pico-8 play session: no input (idle)

[t = 1 s] idle ~1s (no d-pad/buttons)
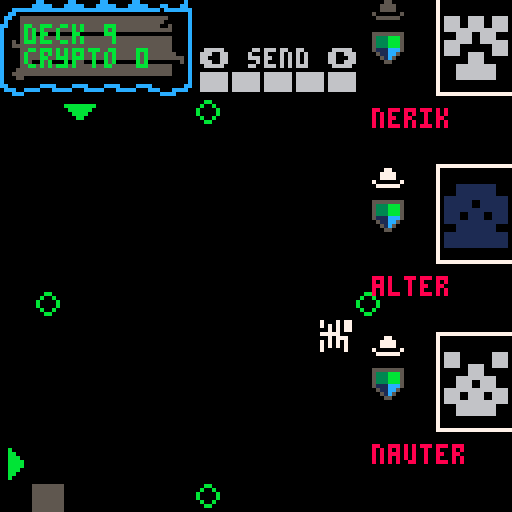
[t = 2 s] idle ~2s (no d-pad/buttons)
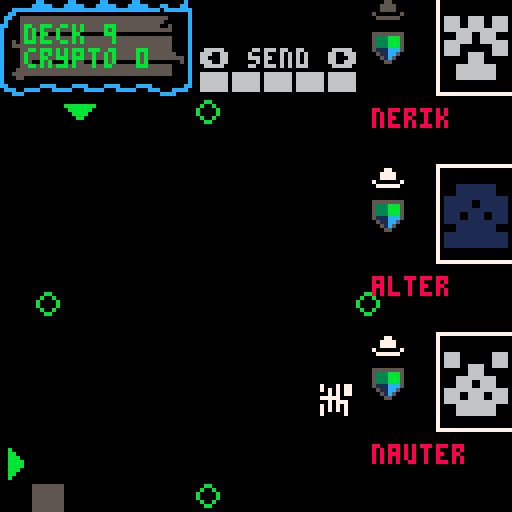
[t = 4 s] idle ~4s (no d-pad/buttons)
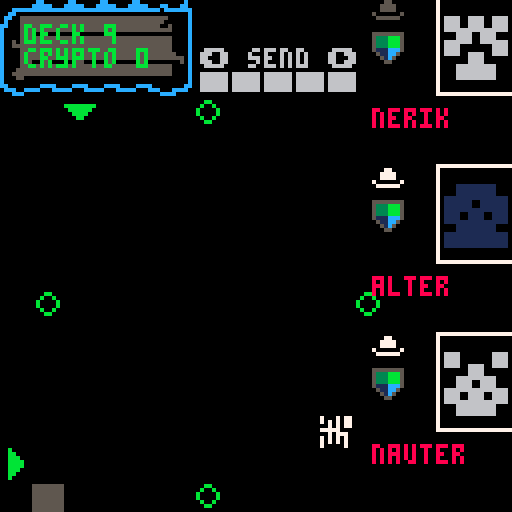
[t = 6 s] idle ~6s (no d-pad/buttons)
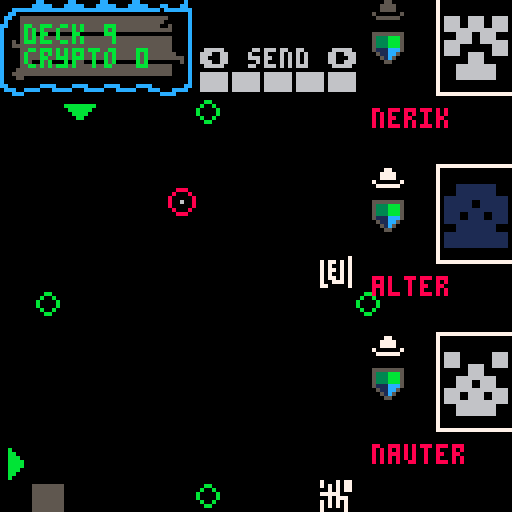
[t = 8 s] idle ~8s (no d-pad/buttons)
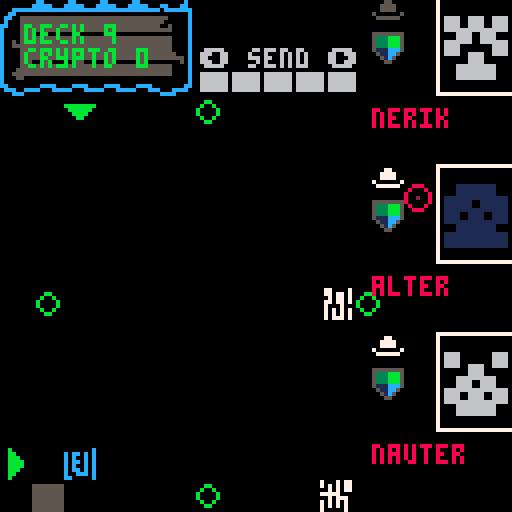

pico-8 cartridge
version 38
__lua__
--core
--by p8-head (c) 2022

show_title=false
function _init()
 inithackers()
 initplayer()
 initblock()
 initsignal()
 inittimer()
 
 blocks={}
  
 spk8_pitch,
 spk8_rate,
 spk8_volume,
 spk8_quality,
 spk8_intonation,
 spk8_if0,spk8_shift,
 spk8_bandwidth,
 spk8_whisper=
 140,1,1,.5,10,10,1,1,1

 
 show_title=title
end

function _update()

 if not show_title then
 speako8()  
 uptimer()
 moveblock()
 
 if btn(❎) and btnp(⬅️) then
  if(player.cmd > 1) player.cmd -= 1
 elseif btn(❎) and btnp(➡️) then
  if(player.cmd < #cmds) player.cmd += 1
 else 
  if(btnp(⬅️)) cur(⬅️) 
  if(btnp(➡️)) cur(➡️) 
  if(btnp(⬆️)) cur(⬆️) 
  if(btnp(⬇️)) cur(⬇️) 
  if btnp(4) then
   player.issue = player.cmd
   docmd(player.issue)
   sfx(1,1)
  end
 end

 upsignal()
 else
  if btn(❎) then 
   show_title=false
   playing=false
   music(-1)
   current_track=puzzle_track1
   play()
  end
  title()
 end
end

function _draw ()

 local cx=player.⬇️
 local cy=player.➡️
 
 cls()
 
  if not show_title then
 map()
 
 printhud()
 origintargets()
 
 draw_hacker(1,hacker1)
 draw_hacker(2,hacker2)
 draw_hacker(3,hacker3)
 
 if player.issue > 0 then
    --print(cmds[player.issue],(1*8) + 2,(14*8)+2)
 end
 
 --displayblocks()
 spr(block.tile,block.x * 8,block.y * 8)
 
 --paint cursors
 pntcursors(cx,cy)
 
 --highlight cursor target
 hlttrgt(cx,cy)

 printselctor()
 
 --executor line
 upexecutor()
 
 if(signal.on) drawsignal()
 else
 title()
 end
end

function uptimer()
 if timer.t < 0 then
  timer.t = 30
  upsignal()
 
 end
 
 signal.col += 1
 timer.t += 1
end


function title()
 rectfill(0,0,128,96,0)
 rectfill(0,96,120,110,10)
  
 print("cyberdeck 01",6,100,0)
 print("whitehat",6,114,10)
 
 spr(32,0,88,2,1,false,false)
 
 pal(8,0)
 spr(48,89,96,4,1,false,false)
 pal()
 
 play()
end

playing=false
title_track=43
puzzle_track1=43
current_track=title_track
function play()
 if not playing then
  music(current_track)
  playing=true
 end
end







-->8
--blocks


function checkspot(destx,desty)
 local tle = mget(destx,desty)
 return fget(tle,0) or destx < 2 or desty > 14
end

function moveblock()
 local destx = block.x - 1
 local desty = block.y + 1

 if block.timer > block.speed then
  if block.y == block.line then
   if not checkspot(destx,block.line) then
    block.x = destx
   else
    --block done
    --blocks[#blocks+1]=block

    block.done = true
    
   end
  else
   block.y+=1
   
   if block.line == block.top then
    block.line = 0
   end
  end
  block.timer = 0
 else
  block.timer+=1
 end
 
  if block.done then
   local tile = flr(rnd(32)) + 64
   local lin = block.line
   
   if block.x > maxblox then
    lin -= 1
    newline()
   end
   
   mset(block.x,block.y,block.tile)
   initblock()
   block.tile = tile
   block.line = lin
  end
end


function newline()
 initsignal()
 togglesig()
end
-->8
--signal


function upsignal()
 if signal.on == true then
  movesig(signal.x,signal.y,signal.dir)
 end
end

function drawsignal()
 if signal.y < 25 then
  dmg()
 end
 
 circ(signal.x,signal.y,3,8)
 pset( signal.x, signal.y, signal.col)
end

function dmg()
 player.deck -=1
 signal.on = false
 sfx(2,1)
 say("_/-1.15/f/-1.25/r/-1.35/3/eh/-1.11/n/-1.73/_/d/-1.24/z/_/-1.36/r/-1.48/3/ow/-1.02/m/-1.65/ah/-1.13/n/-1.24/z/_/-1.70/_/k/-1.19/3/ah/-1.21/n/-1.74/_/t/-1.25/r/-1.67/iy/-1.02/m/-1.67/ih/-1.14/n/_/-1.20/l/-1.31/3/eh/-1.11/n/-1.72/_/d/-1.04/m/-1.25/iy/y/-1.26/ao/-1.09/r/1.28/-3/ih/1.57/-3/r/1.09/-3/z")
end

function togglesig()
 if signal.on == false then
  signal.on = true
 elseif signal.on == true then
  signal.on = false
 end
end

function dumbsign()

end


--x,y are where we are
--dir is where we wanna go
--will go dir if can, otherwise
--lateral but never back
function movesig(x,y,dir)
  player.msg = block.line
  --try dir
  if dir==1 then
  --left
   tryleft(x,y)
  elseif dir==2 then
  --right
   tryright(x,y)
  elseif dir==3 then
  --bottom
   trydown(x,y)
  elseif dir==4 then
  --top
   tryup(x,y)
  end
  
  --local px = pget(x,y)
  
end

function trydown(x,y)
 if pget(x,y+1) == 0 then
  signal.y += 1
 elseif pget(x-1,y) == 0 then
  signal.x -= 1
 elseif pget(x+1,y) == 0 then
  signal.x += 1
 end
end

function tryup(x,y)
 if pget(x,y-1) == 0 then
  signal.y -= 1
 elseif pget(x-1,y) == 0 then
  signal.x -= 1
 elseif pget(x+1,y) == 0 then
  signal.x += 1
 end
end

function tryright(x,y)
 if pget(x+1,y) == 0 then
  signal.x += 1
 elseif pget(x,y-1) == 0 then
  signal.y-=1
 elseif pget(x,y+1) == 0 then
  signal.y+=1
 end
end

function tryleft(x,y)
 if pget(x-1,y) == 0 then
  signal.x -= 1
 elseif pget(x,y-1) == 0 then
  signal.y-=1
 elseif pget(x,y+1) == 0 then
  signal.y+=1
 end
end
-->8
--commands
function docmd(cmd)
 local tle = mget(player.➡️,player.⬇️)
 player.msg = "cmd: "..cmd
 if cmd == 1 then
   snd()
 elseif cmd==2 then
   drp()
 elseif cmd==3 then
   swp(tle)
 elseif cmd==4 then
   flp(tle)
 elseif cmd==5 then
   mir(tle)
 elseif cmd==6 then
   rot(tle)
 end
end


function rot(tle)
 
end

function swp(tle)
 tle = flr(rnd(32))+64
 mset(player.⬇️,player.➡️,tle)
end

function mir(tle)
 --spr(64,player.➡️ * 8, player.⬇️ * 8,1,1,true,true)

 player.msg = "mirror "..tle.." "..player.➡️..","..player.⬇️
end

function flp(tle)
 spr(tle,player.➡️, player.⬇️,1,1,false,true)
end

function drp()

end

function snd()

end
-->8
--gui


function cur(bt)
 if bt == ⬅️ then
  if (player.⬇️ > 2) player.⬇️-=1
 elseif bt == ➡️ then
  if (player.⬇️ < 14) player.⬇️+=1
 elseif bt == ⬆️ then
  if (player.➡️ > 4) player.➡️-=1
 elseif bt == ⬇️ then
  if (player.➡️ < 14) player.➡️ += 1
 end
 
 sfx(0,1)
end

function pntcursors(cx,cy)
 spr(3,0,cy * 8)
 spr(4,cx * 8,3 * 8)
end

function printselctor()
 print("⬅️ "..cmds[player.cmd].." ➡️",50,12)
 
 local h = ""
 for i=0,player.hacks do
  h = h.."█"
 end
 
 print(h,50,18)
end

function hlttrgt(cx,cy)
 local tle = mget(cx,cy)
  if tle ~= 1 then
  pal(7,12,0)
  spr(tle, cx * 8,cy * 8)
  pal()
 end
end

function origintargets()
 mset(6,3,5)
 mset(11,9,5)
 mset(1,9,5)
 mset(6,15,5)
end


blue=12
green=11
red=8
grey=5
white=7
function printhat(col, x, y)
 pal(7,col,0)
 spr(27,x * 8,y * 8)
 pal()
end

function printhud ()
 mset(0,0,44)
 mset(1,0,45)
 mset(2,0,45)
 mset(3,0,45)
 mset(4,0,45)
 mset(5,0,46)
 mset(0,1,28)
 mset(1,1,29)
 mset(2,1,29)
 mset(3,1,29)
 mset(4,1,29)
 mset(5,1,30)
 mset(0,2,60)
 mset(1,2,61)
 mset(2,2,61)
 mset(3,2,61)
 mset(4,2,61)
 mset(5,2,62)
 
 print('deck '..player.deck,6,6,11)
 print('crypto '..player.crypto,6,12,11)
end

-->8
--init

function inithackers()
 hacker1=create_hacker()
 hacker2=create_hacker()
 hacker3=create_hacker()
end

function inittimer()
 timer={}
 timer.t = 0
end

function initplayer()
 player={}
 player.deck = 9
 player.crypto = 0
 player.cmd=1
 player.issue=0
 player.➡️ = 14
 player.⬇️ = 2
 player.hacks = 4
 player.msg = "████"
 initcmds()
end

--send: send new signal
--drop: if hit signal it dies
--swap: rot13 the tile
--flip: horizonally
--mir: mirror vertically
function initcmds()
 cmds={"send","drop","swap", "flip", "mir", "rot", "lock","split","inv","exec"}
end

function initblock()
 maxblox = 9
 block={}
 block.x=10
 block.y=4
 block.timer=0
 block.tile=64
 block.speed=1
 block.max=95
 block.top=4
 block.line=15
end

function initsignal()
 signal={}
 signal.x = 30
 signal.y = 30
 signal.col = 8
 signal.on = false
 signal.dir = 0
 
 local linecnt = block.line
 
 --start @ random side
 local sid = flr(rnd(4)) + 1
 --start @ random point
 if sid == 1 then
 --left
  signal.dir = 2
  signal.x = 30
  signal.y = flr(rnd(linecnt * 8)) 
 elseif sid == 2 then
 --right
  signal.dir = 1
  signal.x = 13 * 8
  signal.y = flr(rnd(linecnt * 8)) 
 elseif sid == 3 then
 --bottom
  signal.dir = 4
  signal.x = flr(rnd(linecnt * 8)) 
  signal.y = 14 * 8
 elseif sid == 4 then
 --top
  signal.dir = 3
  signal.x = flr(rnd(linecnt * 8)) 
  signal.y = 30 
 end
end
-->8
--executor
function upexecutor()
 --sfx(1,1)
  -- executor line
  --local yst = 32
  --for y=yst,127-yst do
  --  pset( 8, y, 13)
  --end
end
-->8
--speako8_lib_min by bikibird
do d=split("aa=1320,1,500,4,2,0,1,2600,160,1220,70,700,130,-250,100;ae=1270,1,1000,4,2,0,.79,2430,320,1660,150,620,170,-250,100;ah=770,1,1000,4,2,0,.79,2550,140,1220,50,620,80,-250,100;ao=1320,1,1000,4,2,0,.74,2570,80,990,100,600,90,-250,100;aw=720,1,1000,4,2,0,.79,2550,140,1230,70,640,80,-250,100/720,1,1000,4,3,0,0,2350,80,940,70,420,80,-250,100;ay=690,1,1000,4,2,0,.9,2550,200,1200,70,660,100,-250,100/690,1,1000,4,2,0,.223,2550,200,1880,100,400,70,-250,100;eh=830,1,1000,4,2,0,.44,2520,200,1720,100,480,70,-250,100;er=990,1,1000,4,2,0,.41,1540,110,1270,60,470,100,-250,100;ey=520,1,500,4,2,0,.44,2520,200,1720,100,480,70,-250,100/520,1,500,4,2,0,.05,2600,200,2020,100,330,50,-250,100;ih=720,1,1000,4,2,0,.23,2570,140,1800,100,400,50,-250,100;iy=880,1,1000,4,2,0,0,2960,400,2020,100,310,70,-250,100;ow=1210,1,1000,4,2,0,.59,2300,70,1100,70,540,80,-250,100;oy=513,1,1000,4,2,0,.62,2400,130,960,50,550,60,-250,100/513,1,1000,4,2,0,.13,2400,130,1820,50,360,80,-250,100/513,1,1000,4,2,0,.13,2400,130,1820,50,360,80,-250,100;uh=880,1,1000,4,2,0,.36,2350,80,1100,100,450,80,-250,100;uw=390,1,1000,4,2,0,.1,2200,140,1250,110,350,70,-250,100/390,1,1000,0,1,0,-.12,2200,140,900,110,320,70,-250,100/390,1,1000,0,0,0,-.12,2200,140,900,110,320,70,-250,100;l=440,1,1000,0,2,0,0,2880,280,1050,100,310,50,-250,100;r=440,1,1000,0,2,0,0,1380,120,1060,100,310,70,-250,100;m=390,1,1000,0,0,0,0,2150,200,1100,150,400,300,-450,100;n=360,1,1000,0,0,0,0,2600,170,1600,100,200,60,-450,100;ng=440,1,1000,0,0,0,0,2850,280,1990,150,200,60,-450,100;ch=230,0,20,0,0,1,0,2820,300,1800,90,350,200,-250,100/100,0,100,1,0,1,0,2820,300,1800,90,350,200,-250,100;sh=690,0,20,0,0,1,0,2750,300,1840,100,300,200,-250,100;zh=1,1,250,0,0,.5,0,2750,300,1840,100,300,200,-250,100/385,1,400,1,0,.5,0,2750,300,1840,100,300,200,-250,100;jh=330,1,500,1,0,1,0,2820,270,1800,80,260,60,-250,100;dh=275,1,250,0,0,.5,0,2540,170,1290,80,270,60,-250,100;f=1,0,15,0,0,1,0,2080,150,1100,120,340,200,-250,100/660,0,25,1,0,1,0,2080,150,1100,120,340,200,-250,100;s=690,0,10,0,0,1,0,2530,200,1390,80,320,200,-250,100;k=88,0,100,0,0,1,0,2850,330,1900,160,300,250,-250,100/220,2,5,1,0,1,0,2850,330,1900,160,300,250,-250,100;p=44,0,50,0,0,1,0,2150,220,1100,150,400,300,-250,100/220,2,2,1,0,1,0,2150,220,1100,150,400,300,-250,100;t=66,0,100,0,0,2,0,2600,250,1600,120,400,300,-250,100/220,2,5,0,0,1,0,2600,250,1600,120,400,300,-250,100;g=88,0,100,0,0,1,0,2850,280,1990,150,200,60,-250,100;b=44,0,100,0,1,0,0,2150,220,1100,150,400,300,-250,100;d=66,0,100,0,0,1,0,2600,170,1600,100,200,60,-250,100;th=606,0,10,0,0,1,0,2540,200,1290,90,320,200,-250,100;v=330,1,1000,0,0,.5,0,2080,120,1100,90,220,60,-250,100;z=410,1,1000,0,0,.5,0,2530,180,1390,60,240,70,-250,100;w=440,1,1000,0,0,0,.1,2150,60,610,80,290,50,-250,100;y=440,1,1000,0,0,0,0,3020,500,2070,250,260,40,-250,100;",";")x={}for a in all(d)do local e=split(a,"=")local d,a=e[1],split(e[2],"/")x[d]={}for e in all(a)do local a=split(e)local e={unpack(a,1,7)}e[8]={}for x=8,14,2do add(e[8],{unpack(a,x,x+1)})end add(x[d],e)end end poke(24374,@24374^^32)local C,y,D,g,z,E,d,r,n,b,m,F,s,u,j,G,H,I,o,f,l=unpack(split"0,0,0,0,0,0,0,0,0,0,0x8000,0x1.233b,-0x.52d4")local c,w,i,h,J,K,k,t,p,v,q,A,B={}e=split"2,0x1.fd17,0x1.fa32,0x1.f752,0x1.f475,0x1.f19d,0x1.eec9,0x1.ebfa,0x1.e92e,0x1.e666,0x1.e3a3,0x1.e0e3,0x1.de27,0x1.db70,0x1.d8bc,0x1.d60c,0x1.d360,0x1.d0b9,0x1.ce14,0x1.cb74,0x1.c8d8,0x1.c63f,0x1.c3aa,0x1.c119,0x1.be8c,0x1.bc02,0x1.b97c,0x1.b6fa,0x1.b47b,0x1.b200,0x1.af89,0x1.ad15,0x1.aaa5,0x1.a838,0x1.a5cf,0x1.a369,0x1.a107,0x1.9ea9,0x1.9c4d,0x1.99f6,0x1.97a1,0x1.9550,0x1.9302,0x1.90b8,0x1.8e71,0x1.8c2e,0x1.89ed,0x1.87b0,0x1.8576,0x1.8340,0x1.810c,0x1.7edc,0x1.7caf,0x1.7a85,0x1.785f,0x1.763b,0x1.741b,0x1.71fd,0x1.6fe3,0x1.6dcc,0x1.6bb8,0x1.69a7,0x1.6798,0x1.658d,0x1.6385,0x1.6180,0x1.5f7e,0x1.5d7e,0x1.5b82,0x1.5988,0x1.5792,0x1.559e,0x1.53ad,0x1.51bf,0x1.4fd3,0x1.4deb,0x1.4c05,0x1.4a22,0x1.4842,0x1.4664,0x1.4489,0x1.42b1,0x1.40dc,0x1.3f09,0x1.3d39,0x1.3b6b,0x1.39a0,0x1.37d8,0x1.3612,0x1.344f,0x1.328f,0x1.30d1,0x1.2f15,0x1.2d5c,0x1.2ba6,0x1.29f2,0x1.2841,0x1.2692,0x1.24e5,0x1.233b,0x1.2193,0x1.1fee,0x1.1e4b,0x1.1cab,0x1.1b0c,0x1.1971,0x1.17d7,0x1.1640,0x1.14ab,0x1.1319,0x1.1189,0x1.0ffb,0x1.0e6f,0x1.0ce5,0x1.0b5e,0x1.09d9,0x1.0857,0x1.06d6,0x1.0558,0x1.03db,0x1.0261,0x1.00e9,0x.ff74,0x.fe00,0x.fc8f,0x.fb1f,0x.f9b2,0x.f847,0x.f6dd,0x.f576,0x.f411,0x.f2ae,0x.f14d,0x.efee,0x.ee91,0x.ed36,0x.ebdd,0x.ea86,0x.e930,0x.e7dd,0x.e68c,0x.e53c,0x.e3ef,0x.e2a3,0x.e15a,0x.e012,0x.decc,0x.dd88,0x.dc45,0x.db05,0x.d9c6,0x.d889,0x.d74e,0x.d615,0x.d4de,0x.d3a8,0x.d274,0x.d142,0x.d012,0x.cee3,0x.cdb6,0x.cc8b,0x.cb61,0x.ca39,0x.c913,0x.c7ee,0x.c6cc,0x.c5aa,0x.c48b,0x.c36d,0x.c251,0x.c136,0x.c01d,0x.bf05,0x.bdef,0x.bcdb,0x.bbc8,0x.bab7,0x.b9a7,0x.b899,0x.b78d,0x.b682,0x.b578,0x.b470,0x.b36a,0x.b265,0x.b161,0x.b05f,0x.af5f,0x.ae5f,0x.ad62,0x.ac66,0x.ab6b,0x.aa71,0x.a979,0x.a883,0x.a78e,0x.a69a,0x.a5a8,0x.a4b7,0x.a3c7,0x.a2d9,0x.a1ec,0x.a100,0x.a016,0x.9f2d,0x.9e45,0x.9d5f,0x.9c7a,0x.9b97,0x.9ab4,0x.99d3,0x.98f3,0x.9815,0x.9738,0x.965c,0x.9581,0x.94a7,0x.93cf,0x.92f8,0x.9222,0x.914e,0x.907a,0x.8fa8,0x.8ed7,0x.8e07,0x.8d39,0x.8c6b,0x.8b9f,0x.8ad4,0x.8a0a,0x.8941,0x.8879,0x.87b3,0x.86ed,0x.8629,0x.8566,0x.84a4,0x.83e3,0x.8323,0x.8264,0x.81a7,0x.80ea,0x.802e,0x.7f74,0x.7eba,0x.7e02,0x.7d4b,0x.7c94,0x.7bdf,0x.7b2b,0x.7a78,0x.79c6,0x.7915,0x.7864,0x.77b5,0x.7707,0x.765a,0x.75ae,0x.7503,0x.7458,0x.73af,0x.7307,0x.725f,0x.71b9,0x.7114,0x.706f,0x.6fcb,0x.6f29,0x.6e87,0x.6de6,0x.6d46,0x.6ca7,0x.6c09,0x.6b6c,0x.6ad0,0x.6a35"a=split"1,0x.fd19,0x.fa3a,0x.f764,0x.f497,0x.f1d1,0x.ef13,0x.ec5e,0x.e9b0,0x.e70a,0x.e46c,0x.e1d5,0x.df46,0x.dcbe,0x.da3d,0x.d7c4,0x.d552,0x.d2e7,0x.d083,0x.ce26,0x.cbd0,0x.c981,0x.c738,0x.c4f6,0x.c2bb,0x.c086,0x.be57,0x.bc2f,0x.ba0d,0x.b7f1,0x.b5dc,0x.b3cc,0x.b1c2,0x.afbf,0x.adc1,0x.abc9,0x.a9d6,0x.a7e9,0x.a602,0x.a421,0x.a244,0x.a06e,0x.9e9c,0x.9cd0,0x.9b09,0x.9947,0x.978a,0x.95d3,0x.9420,0x.9272,0x.90c9,0x.8f25,0x.8d86,0x.8beb,0x.8a55,0x.88c4,0x.8737,0x.85af,0x.842b,0x.82ac,0x.8130,0x.7fba,0x.7e47,0x.7cd9,0x.7b6e,0x.7a08,0x.78a6,0x.7748,0x.75ee,0x.7498,0x.7346,0x.71f7,0x.70ad,0x.6f66,0x.6e22,0x.6ce3,0x.6ba7,0x.6a6f,0x.693a,0x.6809,0x.66db,0x.65b0,0x.6489,0x.6366,0x.6245,0x.6128,0x.600e,0x.5ef7,0x.5de4,0x.5cd3,0x.5bc6,0x.5abc,0x.59b5,0x.58b0,0x.57af,0x.56b1,0x.55b5,0x.54bc,0x.53c7,0x.52d4,0x.51e3,0x.50f6,0x.500b,0x.4f22,0x.4e3d,0x.4d5a,0x.4c79,0x.4b9c,0x.4ac0,0x.49e7,0x.4911,0x.483d,0x.476b,0x.469c,0x.45cf,0x.4505,0x.443c,0x.4376,0x.42b3,0x.41f1,0x.4132,0x.4075,0x.3fba,0x.3f01,0x.3e4a,0x.3d95,0x.3ce3,0x.3c32,0x.3b83,0x.3ad7,0x.3a2c,0x.3983,0x.38dc,0x.3837,0x.3794,0x.36f3,0x.3653,0x.35b6,0x.351a,0x.3480,0x.33e8,0x.3351,0x.32bc,0x.3229,0x.3197,0x.3107,0x.3079,0x.2fed,0x.2f62,0x.2ed8,0x.2e50,0x.2dca,0x.2d45,0x.2cc2,0x.2c40,0x.2bbf,0x.2b40,0x.2ac3,0x.2a47,0x.29cc,0x.2953,0x.28db,0x.2864,0x.27ef,0x.277b,0x.2709,0x.2698,0x.2628,0x.25b9,0x.254b,0x.24df,0x.2474,0x.240a,0x.23a2,0x.233b,0x.22d4,0x.226f,0x.220b,0x.21a9,0x.2147,0x.20e6,0x.2087,0x.2029,0x.1fcb,0x.1f6f,0x.1f14,0x.1eba,0x.1e60,0x.1e08,0x.1db1,0x.1d5b,0x.1d06,0x.1cb2,0x.1c5e,0x.1c0c,0x.1bbb,0x.1b6a,0x.1b1b,0x.1acc,0x.1a7e,0x.1a31,0x.19e5,0x.199a,0x.1950,0x.1907,0x.18be,0x.1876,0x.182f,0x.17e9,0x.17a4,0x.175f,0x.171b,0x.16d8,0x.1696,0x.df50,0x.1614,0x.15d3,0x.1594,0x.1556,0x.1518,0x.14da,0x.149e,0x.cbd9,0x.1427,0x.13ec,0x.13b3,0x.137a,0x.1341,0x.1309,0x.12d2,0x.ba15,0x.1265,0x.1230,0x.11fb,0x.11c7,0x.1193,0x.1160,0x.112e,0x.a9de,0x.10cb,0x.109a,0x.106a,0x.103a,0x.100b,0x.0fdd,0x.0faf,0x.9b10,0x.0f54,0x.0f28,0x.0efc,0x.0ed0,0x.0ea5,0x.0e7b,0x.0e51,0x.8d8c,0x.0dfe,0x.0dd6,0x.0dad,0x.0d86,0x.0d5e,0x.0d38,0x.0d11,0x.8136,0x.0cc6,0x.0ca1,0x.0c7c,0x.0c58,0x.0c34,0x.0c11,0x.0bee,0x.0bcb,0x.0ba9,0x.0b87,0x.0b66,0x.0b45,0x.0b24,0x.0b03"function say(e)local p=split(e,"/")local d,e,a,n,t,f,m,j,r,v={},{}local s,b,u,w,y,g=unpack(split"1,1,0,0,0,0")for z in all(p)do local p=tonum(z)if p then local a=abs(p)local e,d,x=sgn(p),a\1,a&.99999
    if(d==1)b=1+e*x
    if(d==2)s=1+e*x
    if d==3then u=e
    if(x>0)u*=x
    end elseif z=="hh"then g=b*440elseif z=="_"then add(c,{1100*b*spk8_rate})else for p in all(x[z])do f,o,m,j,r,i,h,k=unpack(p)a,n,t,v,d,w,e,y={},{},{},f*b,e,y,k,m l=u*spk8_intonation+h*spk8_if0
    if(j==0)w=m
    if(r==0or#d~=#e)d=k
    for c=1,#d do add(a,{unpack(d[c])})local x,d=a[c],e[c]local e,a=r*(d[1]-x[1]),r*(d[2]-x[2])x.x,x.e,x.d=0,0,0if c<4then e*=spk8_shift a*=spk8_bandwidth end add(n,e/f)add(t,a/f)end if g>0then add(c,{g,2,0,1,0,1,h,a,n,t,e,s,l})g=0end add(c,{v,o,i,w,j*(y-w)/f,y,h,a,n,t,e,s,l})end s,b,u=1,1,0end end end function speaking()return#c>0end function mute()c={}b=0end function speako8()local function x()f=(5512.5/(spk8_pitch+l)+(f and f*49or 0))/(f and 50or 1)end if#c>0then w=c[1]while stat(108)<1920do for k=0,127do if w then if b<1then b,o,i,u,j,G,h,J,H,I,K,B,l=unpack(w)b/=spk8_rate end if o then x()t,d,p=spk8_quality*f,u/8,o*spk8_whisper if p==1then if n%flr(f+.5)==0then r,q,n=-d/(f-1),-d/t/t,0v=-q*t/3x()end if n>t then r=-d/(f-1)else v+=q r-=v end d=r elseif p>1then d=-8for x=1,16do d+=rnd()end
    if(n>f\2)d/=2
    end for n,x in pairs(J)do local b,c,f,o=x[1],x[2]\10+1c=c<=#e and c or#e c=c>=1and c or 1A=cos(b/5512.5)if b>0then f,o=e[c]*A,-a[c]x.d,x.e,x.x=x.e,x.x x.x=(1-f-o)*d+f*x.e+o*x.d d=x.x elseif b<0then f=F*A local x=1-f-s C=(d-f*y-s*D)/x D,y,f=y,d,F*cos(.04897)g=(1-f-s)*C+f*z+s*E E,z=z,g d=g end local e=K[n]
    if(b\10~=e[1]\10)x[1]+=H[n]
    if(c-1~=e[2]\10)x[2]+=I[n]
    end d*=i/2-1+rnd(i)
    if(abs(u-G)>abs(j))u+=j
    else d,B=0,1end n+=1b-=1poke(m+k,d*spk8_volume*B+128)if b<1then deli(c,1)if#c==0then serial(2056,m,k+1)return else w=c[1]end end end end serial(2056,m,128)end end end end

--end of speako8_lib_min
-->8
-- name generator


names_phonemes = {
{ s = 'da', m = 'n', e = 'se' }, 
{ s = 'jer', m = '', e = 'rik' }, 
{ s = 'as', m = 'i', e = 'mov' }, 
{ s = 'vik', m = '', e = 'tor' }, 
{ s = 'de', m = 'exe', e = 'ter' }, 
{ s = 'ro', m = 'y', e = 'ce' }, 
{ s = 'no', m = 'o', e = '' }, 
{ s = 'trin', m = 'it', e = 'y' }, 
{ s = 'clu', m = '', e = 'tch' }, 
{ s = 'cog', m = 'lio', e = 'stro' }, 
{ s = 'arm', m = 'i', e = 'tage' }, 
{ s = 'bi', m = 'shop', e = '' }, 
{ s = 'gun', m = '', e = 'nar' }, 
{ s = 'harv', m = '', e = '' }, 
{ s = 'lu', m = '', e = 'kas' }, 
{ s = 're', m = '', e = 'zin' }, 
{ s = 'ge', m = 'nea', e = 'va' }, 
{ s = 'mis', m = '', e = 'ty' }, 
{ s = 're', m = '', e = 'zin' },
{ s = 'ev', m = 'e', e = 'lyn' },
{ s = 'ist', m = '', e = 'zla' },
{ s = 'il', m = '', e = 'sa' },
{ s = 'max', m = '', e = 'ine' },
{ s = 'do', m = '', e = 'ra' },
{ s = 'yu', m = '', e = 'ki' },
{ s = 'ma', m = '', e = 'ko' },
{ s = 'aer', m = '', e = 'is' },
{ s = 'deck', m = '', e = 'er' },
{ s = 'dr', m = '', e = 'edd' },
{ s = 'au', m = 'ro', e = 'ra' },
{ s = 'gos', m = 'sym', e = 'er' },
{ s = 'a', m = '', e = 'va' },
{ s = 'sa', m = 'bine', e = '' },
{ s = 'alt', m = '', e = '' },
{ s = 'mael', m = '', e = 'strom' },
{ s = 'stark', m = '', e = '' },
{ s = 'mav', m = 'er', e = 'ik' },
{ s = 'cryp', m = '', e = 'to' },
{ s = 'un', m = 'es', e = 'cape' },
{ s = 'to', m = '', e = 'ken' },
{ s = 'jer', m = 'ich', e = 'o' },
{ s = 'lo', m = 'rek', e = '' },
{ s = 'lo', m = '', e = 'rez' },
{ s = 'ga', m = '', e = 'spar' },
{ s = 'nau', m = 'ti', e = 'lus' },
{ s = 'ne', m = '', e = 'mo' },
{ s = 'ag', m = 'a', e = 'tha' },
{ s = 'bri', m = '', e = 'ar' },
{ s = 'er', m = '', e = 'lys' },
{ s = 'es', m = 'trel', e = 'la' },
{ s = 'u', m = 'mek', e = 'ki' },
{ s = 'scar', m = '', e = 'let' },
{ s = 'si', m = '', e = 'byl' },
{ s = 'o', m = 'ka', e = 'mi' }}


function get_rnd_name()
 return  rnd(names_phonemes)["s"]..rnd(names_phonemes)["m"]..rnd(names_phonemes)["e"]
end
-->8
--hackers

hackers={}
function create_hacker()
 local hacker={}
 hacker.hat=rnd(hats)
 hacker.col=0
 hacker.name=get_rnd_name()
 hacker.hash=""
 hacker.bits={}
 hacker.deck=255
 hacker.armor=4
 hacker.stole=true
 hacker.d_hat=false
 hacker.d_name=false
 add(hackers,hacker)
 
 local bin=hash(hacker.name)
 local cnt=1
 for b in all(bin) do
  hacker.hash=hacker.hash.." "..encode(b)
  if(cnt==1) hacker.col=b
  if(cnt < 16) add(hacker.bits,(b%2)==0)
  cnt+=1
 end
 
  --first char
 --col=ord(code)
 
 return hacker
end

function draw_hacker(position,hacker)
 local y_off=0
 
 if(position==1) y_off=0
 if(position==2) y_off=42
 if(position==3) y_off=84
 
 --print((hacker.hash), 34,70+y_off,8)
 print(hacker.name, 93,27+y_off,8)
 
 printhat(hacker.hat,(93),0+y_off)
 spr(18,93,8+y_off)
 if(hacker.stole) spr(7,93,20+y_off)
 draw_identicon(hacker.col,hacker.bits,111,1+y_off)

end

blue=12  --vengeful noob
green=11 --noob
red=8    --vigilante
grey=6   --unethical
white=7  --ethical
black=5  --malicious
hats={white,black,grey,blue,red,green}
function printhat(col, x, y)
 pal(7,col,0)
 spr(17,x,y)
 pal()
end


-->8
--hash functions

function hash(input)
 local str=""
 local arr={}
 local ttl=0
 
 for i=1,#input do
 local c = sub(input,i,i+1)
  local d=ord(c)
  local b=dtb_8(d)
  ttl+=1
  add(arr,b)
 end
 
 local pad_arr=pad(arr)
 local arr2=cat(arr,pad_arr)
 local tkc=#input
 local tkb=dtb_8(tkc)
 add(arr2,tkb)
 
 return arr2
end

--pad with zeroes
function pad(arr)
 local len = #arr*8
 local padding=(448-1-len)
 local zeroes="00000000"
 local result ={}

 for cnt=0, padding,8 do
   add(result,zeroes) 
 end

 return result
end

--decimal to bin 8
function dtb_8(num)
  local bin=""
  for i=7,0,-1do
    bin..=num\2^i %2
  end
  return bin
end

--decimal to bin 16
function dtb_16(num)
 local bin=""
 for i=1,16 do
  bin=num %2\1 ..bin
  num>>>=1
 end
 return bin
end

--concatenate tables
function cat(a1,a2)
 local arr=a1
 
 for el in all(a2) do
  add(arr,el)
 end
 
 return arr
end

function encode(bits)
  local code = bits
  msg=bits
  if bits=="0001" then
   code= "a"
  elseif bits=="0011" then
   code= "b"  
  elseif bits=="0111" then
   code= "c" 
  elseif bits=="1111" then
   code= "d" 
  elseif bits=="1110" then
   code= "e" 
  elseif bits=="1100" then
   code= "f" 
  elseif bits=="1000" then
   code= "g" 
  elseif bits=="0010" then
   code= "h" 
  elseif bits=="0100" then
   code= "i" 
  elseif bits=="1001" then
   code= "j"     
  else  
   code = flr(rnd(10))
  end
 
  return code
end
-->8
--identicon

function printbits(bits)
 local bit=""
 for b in all(bits) do
 local t=""
 if b==true then
  t="t"
 else
 t="f"
 end
  bit=bit..t
 end
 msg=bit
end

function draw_identicon(col,bits,x1,y1)
 printbits(bits)
 
 local sz=3
 rect(x1-2,y1-2,x1+22,y1+22,7)
 
 local i=0
 for w=1, 5 do
 if(bits[w+(i*3)])   rectfill(x1+0*sz,y1+(w*sz),(x1+0*sz)+sz,y1+(w*sz)+sz,col)
 if(bits[w+1+(i*3)]) rectfill(x1+1*sz,y1+(w*sz),(x1+1*sz)+sz,y1+(w*sz)+sz,col)
 if(bits[w+2+(i*3)]) rectfill(x1+2*sz,y1+(w*sz),(x1+2*sz)+sz,y1+(w*sz)+sz,col)
 if(bits[w+1+(i*3)]) rectfill(x1+3*sz,y1+(w*sz),(x1+3*sz)+sz,y1+(w*sz)+sz,col)
 if(bits[w+(i*3)])   rectfill(x1+4*sz,y1+(w*sz),(x1+4*sz)+sz,y1+(w*sz)+sz,col)
 
 end
 --local xoff=(1+sz)
 --if(bits[1]) rectfill(x1+(1+sz)*0,y1,x1+((1+sz)*1)-1,y1+sz,col)
 --if(bits[2]) rectfill(x1+(1+sz)*1,y1,x1+((1+sz)*2)-1,y1+sz,col)
 --if(bits[3]) rectfill(x1+(1+sz)*2,y1,x1+((1+sz)*3)-1,y1+sz,col)
 --if(bits[2]) rectfill(x1+(1+sz)*3,y1,x1+((1+sz)*4)-1,y1+sz,col)
 --if(bits[1]) rectfill(x1+(1+sz)*4,y1,x1+((1+sz)*5)-1,y1+sz,col)

 --if(bits[4]) rectfill(x1,y1+5,x1+sz,y1+9,col)
 --if(bits[5]) rectfill(x1+5,y1+5,x1+9,y1+9,col)
 --if(bits[6]) rectfill(x1+10,y1+5,x1+14,y1+9,col)
 --if(bits[5]) rectfill(x1+15,y1+5,x1+19,y1+9,col)
 --if(bits[4]) rectfill(x1+20,y1+5,x1+24,y1+9,col)

 --if(bits[7]) rectfill(x1,y1+10,x1+sz,y1+14,col)
 --if(bits[8]) rectfill(x1+5,y1+10,x1+9,y1+14,col)
 --if(bits[9]) rectfill(x1+10,y1+10,x1+14,y1+14,col)
 --if(bits[8]) rectfill(x1+15,y1+10,x1+19,y1+14,col)
 --if(bits[7]) rectfill(x1+20,y1+10,x1+24,y1+14,col)

 --if(bits[10]) rectfill(x1,y1+15,x1+sz,y1+19,col)
 --if(bits[11]) rectfill(x1+5,y1+15,x1+9,y1+19,col)
 --if(bits[12]) rectfill(x1+10,y1+15,x1+14,y1+19,col)
 --if(bits[11]) rectfill(x1+15,y1+15,x1+19,y1+19,col)
 --if(bits[10]) rectfill(x1+20,y1+15,x1+24,y1+19,col)

 --if(bits[13]) rectfill(x1,y1+20,x1+sz,y1+24,col)
 --if(bits[14]) rectfill(x1+5,y1+20,x1+9,y1+24,col)
 --if(bits[15]) rectfill(x1+10,y1+20,x1+14,y1+24,col)
 --if(bits[14]) rectfill(x1+15,y1+20,x1+19,y1+24,col)
 --if(bits[13]) rectfill(x1+20,y1+20,x1+24,y1+24,col)
end
__gfx__
00000000000000000000b00000b00000000000000000000000000000000000000000000000000000000000000000000000000000000000000000000000000000
000000000000000000bbbbb000bb000000000000000bb00000000000000000000000000000000000000000005555555500000000000000000000000000000000
007007000000000000b0000000bbb000bbbbbbbb00b00b0000000000000000000000000000000000000000005555555500000000000000000000000000000000
000770000000000000bbbbb000bbbb000bbbbbb00b0000b000000000000000000000000000000000000000005555555500000000000000000000000000000000
0007700000000000000000b000bbbb0000bbbb000b0000b000000000000000000000000000000000000000005555555500000000000000000000000000000000
007007000000000000bbbbb000bbb000000bb00000b00b0000000000000000000000000000000000000000005555555500000000000000000000000000000000
00000000000000000000b00000bb000000000000000bb00000000000000000000000000000000000000000005555555500000000000000000000000000000000
00000000000000000000000000b00000000000000000000000000000000000000000000000000000000000005555555500000000000000000000000000000000
000000000007700055555555555555555555555555555555555555550000000000000000000000000000000000000000c0000555000000000000000c00000000
00000000007777005333bbb5533300055000000550000005500000050000000000000000000000000000000000077000c0000555555555555550000c00000000
00000000007777005333bbb5533300055000000550000005500000050000000000000000000000000000000000777700c0050555555555555550000c00000000
00000000700000075333bbb5533300055000000550000005500000050000000000000000000000000000000000777700c0055555555555555550000c00000000
00000000077777705111ccc55111ccc55111ccc55000ccc5500000050000000000000000000000000000000070000007c0000555555555555550000c00000000
00000000000000000511cc500511cc500511cc500500cc50050000500000000000000000000000000000000007777770c0000555555555555555000c00000000
00000000000000000051c5000051c5000051c5000050c500005005000000000000000000000000000000000000000000c0000555555555555555550c00000000
000000000000000000055000000550000005500000055000000550000000000000000000000000000000000000000000c0000555005550000000050c00000000
00000000000000000000000000000000000000000000000000000000000000002222202002222222ccc44444444ccccc000000000cc00000000000c000000000
00000000000000000000000000000000000000000000000000008000000000002222020200202222cc4447777774cccc00000000ccccc000cc000cc000000000
000000000000000000000000000000000000000000000000008888008000000022200007f0020022cc44777777774ccc000ccccccccccccc0ccccccc00000000
00000000000000000000000000000000000000000000000000888800800000002200700000070222cc47777777774ccc00cc0000000000000000000c00000000
0000000000000000000000000000000000000000000000000888888088000000200700ffff007022ccf7707777074ccc0cc00555555555555500000c00000000
0000000000a000000000000000000000000000000000000008888880888000002200000000000002cf77707777074ccc0c000555555555555000000c00000000
aaaaaaaaaaaa00000000000000000000000000000000000008888888888800002000888008880022cf47777777774ccccc000555555555550050000c00000000
aaaaaaaaaaaaa00000000000000000000000000000000000888800888888880028708880088807c2cc47774444475cccc0000555555555555550000c00000000
888aaaaa888aaaaa888aaaaa888aaaaa000000000000000008888008800000002c708880088807b27744f4fffff45777c0000555555555555550000c00000000
88aaaaa888aaaaa888aaaaa888aaaaa800000000000000000088000888000080222f000ff000f222774444f445f54777c0005555555555555550000c00000000
8aaaaa888aaaaa888aaaaa888aaaaa880000000000000000000000088800008822200ffffff00222775444f444f45777c0055555555555555550000c00000000
aaaaa888aaaaa888aaaaa888aaaaa88800000000000000000000000888800008220000f44f0000227704444445457777c0005500000000000000000c00000000
aaaa888aaaaa888aaaaa888aaaaa888a0000000000000000000000088880000822200000000002227774444454577777c0000000000000000000000c00000000
aaa888aaaaa888aaaaa888aaaaa888aa000000000000000000000080088800882222000ff00022227777444545477777cc00000000cccc00000000cc00000000
aa888aaaaa888aaaaa888aaaaa888aaa00000000000000000000008000888880222220000002222277777454547777770ccc00cccc000ccc000cccc000000000
a888aaaaa888aaaaa888aaaaa888aaaa0000000000000000000000080000880022222200002222227777777777777777000ccc0000000000cccc000000000000
70007077777000777000777077707777707000070770777770000070000700007077777700070007777707077777770000007700000000070000000070007777
70707077000070007070007070000000707077770700000070777070077777777000000007070707700007000000000777707707707707070777707000700000
00707077077777770077707077077077707000000777777000707077770070077077777707770707007777770777777000707707707007070700007007707770
77777000007070007070000000070000707770707770000070707000707070707070000000070707070007000000007070700007707707070777777000000700
00707770707770770000770777777777707000707770777700707770700070007077077007077707000707700777777070777707707007070700000007077770
70707070700070707770700070070000707707770770000070700000707070777070007007000707077777700000700070007000707707070777777707070770
70707070777070770070007777070770707000000700777070777770707070070070707077777777000007000777777000770070700777070700000000000000
70000070777000077070707077077770707077770770070070007000007007077777707000070000770777070070000070700777770000070777777707777770
07700007700000007000000070707077777070000000000707077707070770070000000700000070700770700007070077777777777070707777000777777777
07707707707777707077777070700070000000700777770007077700070070777777770007777070007770770777077770000000000070770007077700000007
00707707707000000070007077707070777077770707070707077707777007700000077007007070777070007707070070777770777070007707070077777707
07707707707077777070707070707000700070000700077007000707700000707777007007077077000077777000070770700070007077770707077000000707
07000700707070007077707070707070777777077770770007000707007770700000077000070000777700007777070770707070707000000707007077770707
07070707707077070000007000707070000700000000000707777707077077707777770077770777000707770000000770700070707070770707077000070707
07070707707007077777777070007070707007777777770700000007070000000000000770070700770707007770777770770777707070770007070077070707
07077707707707077000000077700070000077770000070777777707070777777777777777070777070707070070700070000700777070707777077707070707
__gff__
0000010000000000000000000000000000000000000000000000000000000000000000000000000000000000000000000000000000000000000000000000000001010101010101010101010101010101010101010101010101010101010101010000000000000000000000000000000000000000000000000000000000000000
0000000000000000000000000000000000000000000000000000000000000000000000000000000000000000000000000000000000000000000000000000000000000000000000000000000000000000000000000000000000000000000000000000000000000000000000000000000000000000000000000000000000000000
__map__
0101010101010101010101010101010101010101010101000000000000000000000000000000000000000000000000000000000000000000000000000000000000000000000000000000000000000000000000000000000000000000000000000000000000000000000000000000000000000000000000000000000000000000
0101010101010101010101010101010101010101010000000000000000000000000000000000000000000000000000000000000000000000000000000000000000000000000000000000000000000000000000000000000000000000000000000000000000000000000000000000000000000000000000000000000000000000
0101010101010101010101010101010101010101010100000000000000000000000000000000000000000000000000000000000000000000000000000000000000000000000000000000000000000000000000000000000000000000000000000000000000000000000000000000000000000000000000000000000000000000
0101010101010101010101010101010101010100000000000000000000000000000000000000000000000000000000000000000000000000000000000000000000000000000000000000000000000000000000000000000000000000000000000000000000000000000000000000000000000000000000000000000000000000
0101010101010101010101010101000001010000000000000000000000000000000000000000000000000000000000000000000000000000000000000000000000000000000000000000000000000000000000000000000000000000000000000000000000000000000000000000000000000000000000000000000000000000
0101010101010101010101010101000001000000000000000000000000000000000000000000000000000000000000000000000000000000000000000000000000000000000000000000000000000000000000000000000000000000000000000000000000000000000000000000000000000000000000000000000000000000
0101010101010101010101010100000001000000000000000000000000000000000000000000000000000000000000000000000000000000000000000000000000000000000000000000000000000000000000000000000000000000000000000000000000000000000000000000000000000000000000000000000000000000
0101010101010101010101000000000001000000000000000000000000000000000000000000000000000000000000000000000000000000000000000000000000000000000000000000000000000000000000000000000000000000000000000000000000000000000000000000000000000000000000000000000000000000
0101010101010101010101010100000001000000000000000000000000000000000000000000000000000000000000000000000000000000000000000000000000000000000000000000000000000000000000000000000000000000000000000000000000000000000000000000000000000000000000000000000000000000
0101010101010101010101010000000001000000000000000000000000000000000000000000000000000000000000000000000000000000000000000000000000000000000000000000000000000000000000000000000000000000000000000000000000000000000000000000000000000000000000000000000000000000
0101010101010101010101000000000001000000000000000000000000000000000000000000000000000000000000000000000000000000000000000000000000000000000000000000000000000000000000000000000000000000000000000000000000000000000000000000000000000000000000000000000000000000
0101010101010101010101000000000001000000000000000000000000000000000000000000000000000000000000000000000000000000000000000000000000000000000000000000000000000000000000000000000000000000000000000000000000000000000000000000000000000000000000000000000000000000
0101010101010101010101000000000001000000000000000000000000000000000000000000000000000000000000000000000000000000000000000000000000000000000000000000000000000000000000000000000000000000000000000000000000000000000000000000000000000000000000000000000000000000
0101000000000000000101000000000001000000000000000000000000000000000000000000000000000000000000000000000000000000000000000000000000000000000000000000000000000000000000000000000000000000000000000000000000000000000000000000000000000000000000000000000000000000
0101010101010101010101010101010101000000000000000000000000000000000000000000000000000000000000000000000000000000000000000000000000000000000000000000000000000000000000000000000000000000000000000000000000000000000000000000000000000000000000000000000000000000
010b000000000000000000000000000000000000000000000000000000000000000000000000000000000000000000000000000000000000000000000000000000000000000000000000000000000000000000000000000000000000000000000000000000000000000000000000000000000000000000000000000000000000
0100000000000000000000000000000000000000000000000000000000000000000000000000000000000000000000000000000000000000000000000000000000000000000000000000000000000000000000000000000000000000000000000000000000000000000000000000000000000000000000000000000000000000
0100000000000000000000000000000000000000000000000000000000000000000000000000000000000000000000000000000000000000000000000000000000000000000000000000000000000000000000000000000000000000000000000000000000000000000000000000000000000000000000000000000000000000
